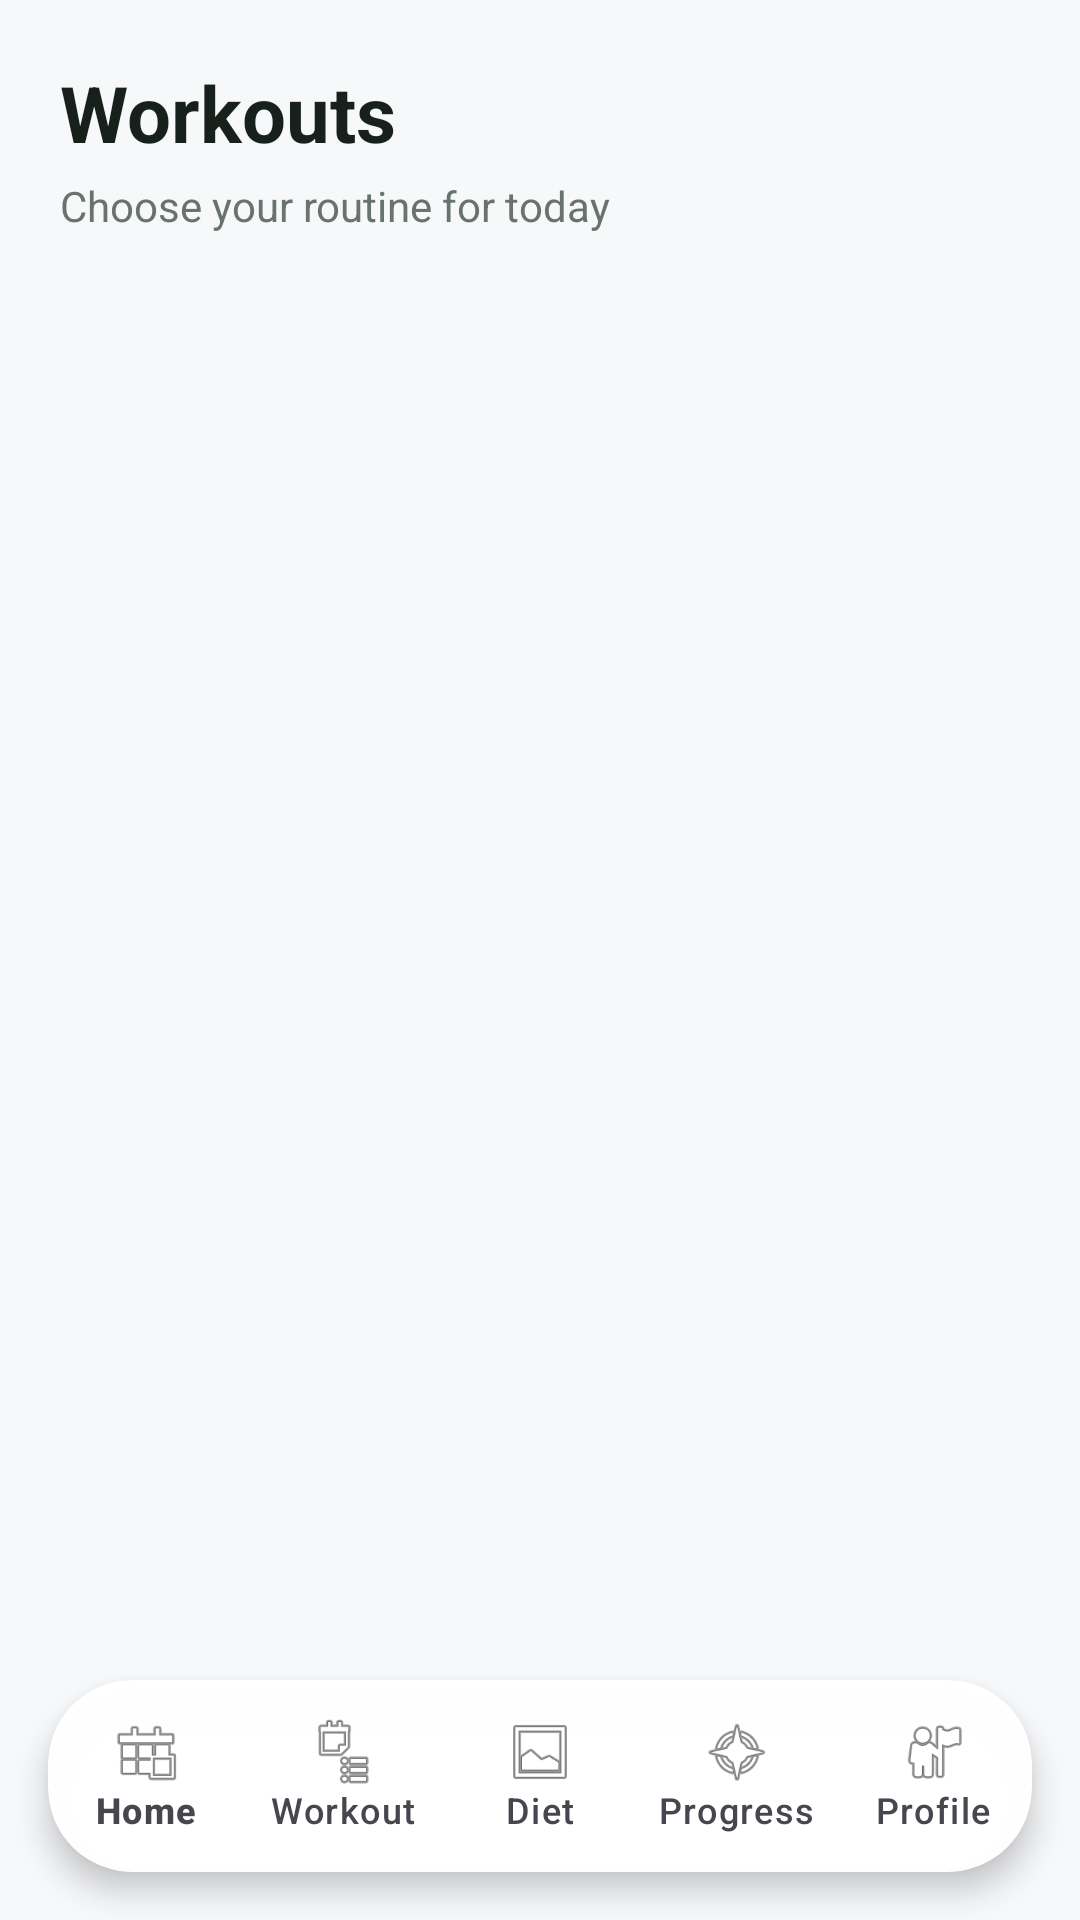

Android layout source for this screen:
<!-- AndroidManifest.xml: application theme Theme.FitGem -->
<!-- res/layout/activity_workout.xml -->
<?xml version="1.0" encoding="utf-8"?>
<androidx.constraintlayout.widget.ConstraintLayout xmlns:android="http://schemas.android.com/apk/res/android"
    xmlns:app="http://schemas.android.com/apk/res-auto"
    xmlns:tools="http://schemas.android.com/tools"
    android:layout_width="match_parent"
    android:layout_height="match_parent"
    android:background="@color/bg_main"
    tools:context=".WorkoutActivity">

    
    <androidx.core.widget.NestedScrollView
        android:id="@+id/scrollView"
        android:layout_width="match_parent"
        android:layout_height="0dp"
        android:clipToPadding="false"
        android:paddingBottom="100dp"
        app:layout_constraintBottom_toTopOf="@id/bottomNavCard"
        app:layout_constraintTop_toTopOf="parent">

        <LinearLayout
            android:layout_width="match_parent"
            android:layout_height="wrap_content"
            android:orientation="vertical"
            android:padding="20dp">

            
            <TextView
                android:layout_width="wrap_content"
                android:layout_height="wrap_content"
                android:text="Workouts"
                android:textColor="@color/text_primary"
                android:textSize="26sp"
                android:textStyle="bold" />

            <TextView
                android:layout_width="wrap_content"
                android:layout_height="wrap_content"
                android:layout_marginTop="4dp"
                android:layout_marginBottom="18dp"
                android:text="Choose your routine for today"
                android:textColor="@color/text_secondary"
                android:textSize="14sp" />

            
            <HorizontalScrollView
                android:layout_width="match_parent"
                android:layout_height="wrap_content"
                android:layout_marginBottom="20dp"
                android:scrollbars="none">

                <LinearLayout
                    android:id="@+id/pillsContainer"
                    android:layout_width="wrap_content"
                    android:layout_height="wrap_content"
                    android:orientation="horizontal">
                    
                </LinearLayout>
            </HorizontalScrollView>

            
            <LinearLayout
                android:id="@+id/workoutsContainer"
                android:layout_width="match_parent"
                android:layout_height="wrap_content"
                android:orientation="vertical" />

            
            <LinearLayout
                android:id="@+id/layoutEmptyState"
                android:layout_width="match_parent"
                android:layout_height="wrap_content"
                android:layout_marginTop="40dp"
                android:gravity="center"
                android:orientation="vertical"
                android:visibility="gone">

                <TextView
                    android:layout_width="wrap_content"
                    android:layout_height="wrap_content"
                    android:text="🧘"
                    android:textSize="48sp" />

                <TextView
                    android:layout_width="wrap_content"
                    android:layout_height="wrap_content"
                    android:layout_marginTop="12dp"
                    android:text="No workout yet"
                    android:textColor="@color/text_primary"
                    android:textSize="18sp"
                    android:textStyle="bold" />

                <TextView
                    android:layout_width="wrap_content"
                    android:layout_height="wrap_content"
                    android:layout_marginTop="6dp"
                    android:gravity="center"
                    android:paddingStart="32dp"
                    android:paddingEnd="32dp"
                    android:text="Start your first workout and your progress will appear here."
                    android:textColor="@color/text_secondary"
                    android:textSize="14sp" />

                <androidx.appcompat.widget.AppCompatButton
                    android:id="@+id/btnEmptyReset"
                    style="@style/GreenButton"
                    android:layout_width="wrap_content"
                    android:layout_height="wrap_content"
                    android:layout_marginTop="20dp"
                    android:text="Show All Workouts" />
            </LinearLayout>

        </LinearLayout>
    </androidx.core.widget.NestedScrollView>

    
    <androidx.cardview.widget.CardView
        android:id="@+id/bottomNavCard"
        android:layout_width="match_parent"
        android:layout_height="wrap_content"
        android:layout_marginStart="16dp"
        android:layout_marginEnd="16dp"
        android:layout_marginBottom="16dp"
        app:cardBackgroundColor="@color/nav_bg"
        app:cardCornerRadius="28dp"
        app:cardElevation="6dp"
        app:layout_constraintBottom_toBottomOf="parent"
        app:layout_constraintEnd_toEndOf="parent"
        app:layout_constraintStart_toStartOf="parent">

        <com.google.android.material.bottomnavigation.BottomNavigationView
            android:id="@+id/bottomNav"
            android:layout_width="match_parent"
            android:layout_height="64dp"
            android:background="@android:color/transparent"
            app:elevation="0dp"
            app:itemIconTint="@drawable/nav_item_color"
            app:itemTextColor="@drawable/nav_item_color"
            app:labelVisibilityMode="labeled"
            app:menu="@menu/bottom_nav_menu" />
    </androidx.cardview.widget.CardView>

</androidx.constraintlayout.widget.ConstraintLayout>
<!-- resources referenced by this layout -->
<resources>
  <color name="bg_main">#F7F8FA</color>
  <color name="nav_bg">#FAFFFFFF</color>
  <color name="text_primary">#17201B</color>
  <color name="text_secondary">#69736D</color>
  <style name="GreenButton" parent="Widget.MaterialComponents.Button">
          <item name="android:background">@drawable/bg_button_green</item>
          <item name="android:textColor">#17201B</item>
          <item name="android:textSize">14sp</item>
          <item name="android:textStyle">bold</item>
          <item name="android:paddingStart">24dp</item>
          <item name="android:paddingEnd">24dp</item>
          <item name="android:paddingTop">12dp</item>
          <item name="android:paddingBottom">12dp</item>
          <item name="backgroundTint">@null</item>
      </style>
  <style name="Theme.FitGem" parent="Base.Theme.FitGem" />
  <!-- drawable bg_button_green (drawable) -->
  <?xml version="1.0" encoding="utf-8"?>
  <ripple xmlns:android="http://schemas.android.com/apk/res/android"
      android:color="#33000000">
      <item>
          <shape android:shape="rectangle">
              <solid android:color="@color/primary_accent" />
              <corners android:radius="24dp" />
          </shape>
      </item>
  </ripple>
  <style name="Base.Theme.FitGem" parent="Theme.Material3.DayNight.NoActionBar">
          <item name="colorPrimary">@color/primary_accent</item>
          <item name="colorPrimaryVariant">@color/color_success</item>
          <item name="colorOnPrimary">@color/text_primary</item>
          <item name="colorSecondary">@color/secondary_accent</item>
          <item name="colorOnSecondary">@color/text_primary</item>
          <item name="android:windowBackground">@color/bg_main</item>
          <item name="android:statusBarColor">@color/bg_main</item>
          <item name="android:navigationBarColor">@color/bg_main</item>
          <item name="android:windowLightStatusBar">true</item>
      </style>
  <color name="primary_accent">#8EDC7A</color>
  <color name="color_success">#75C98A</color>
  <color name="secondary_accent">#8CC8D8</color>
</resources>
